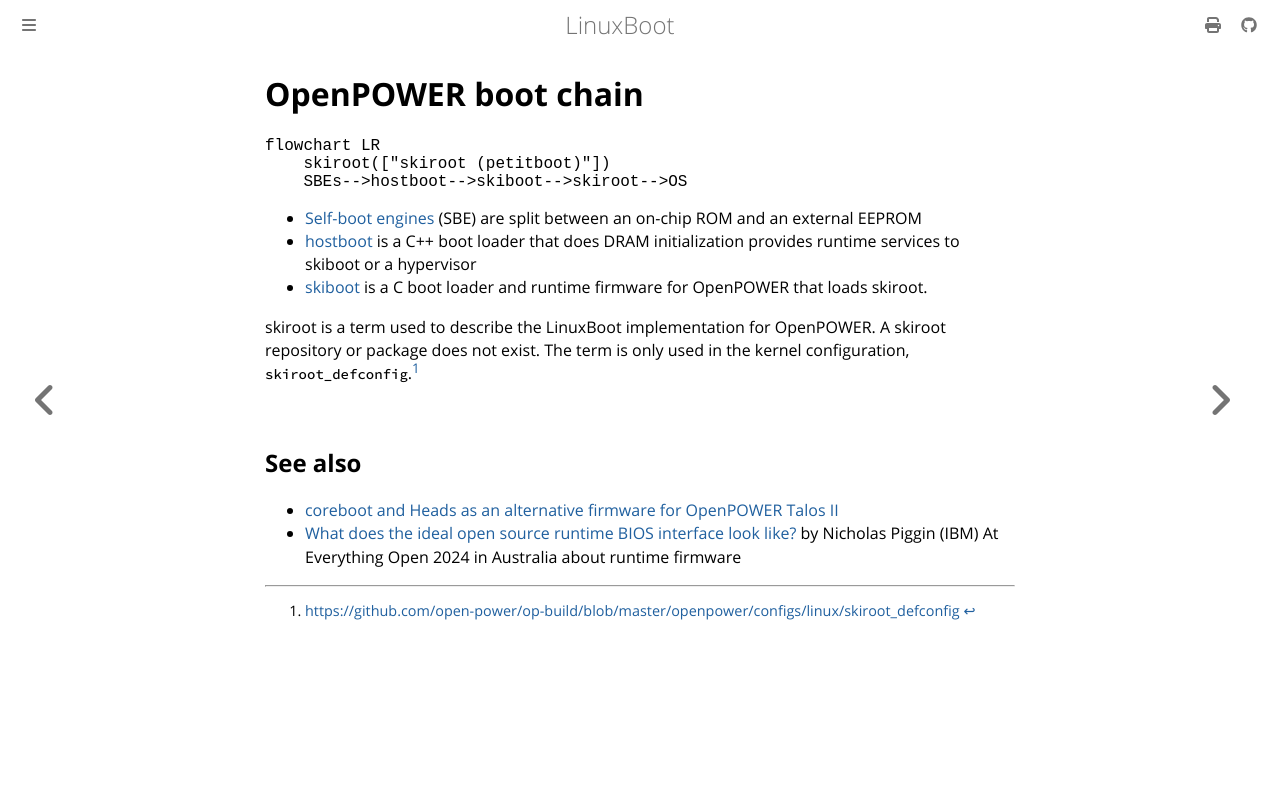

repository: linuxboot/book · page: openpower.html · generator: mdbook

# OpenPOWER boot chain

```mermaid
flowchart LR
    skiroot(["skiroot (petitboot)"])
    SBEs-->hostboot-->skiboot-->skiroot-->OS
```

- [Self-boot engines](https://github.com/open-power/sbe) (SBE) are split
  between an on-chip ROM and an external EEPROM
- [hostboot](https://github.com/open-power/hostboot) is a C++ boot loader that
  does DRAM initialization provides runtime services to skiboot or a hypervisor
- [skiboot](https://github.com/open-power/skiboot) is a C boot loader and
  runtime firmware for OpenPOWER that loads skiroot.

skiroot is a term used to describe the LinuxBoot implementation for OpenPOWER.
A skiroot repository or package does not exist. The term is only used in the
kernel configuration, `skiroot_defconfig`.[^1]

## See also

- [coreboot and Heads as an alternative firmware for OpenPOWER Talos
  II](https://openpower.foundation/blog/coreboot-on-talos2/)
- [What does the ideal open source runtime BIOS interface look
  like?](https://youtu.be/AHSzvCZSoMs?si=i489dT8YjjTkJvRM) by Nicholas Piggin
  (IBM) At Everything Open 2024 in Australia about runtime firmware

[^1]: <https://github.com/open-power/op-build/blob/master/openpower/configs/linux/skiroot_defconfig>
